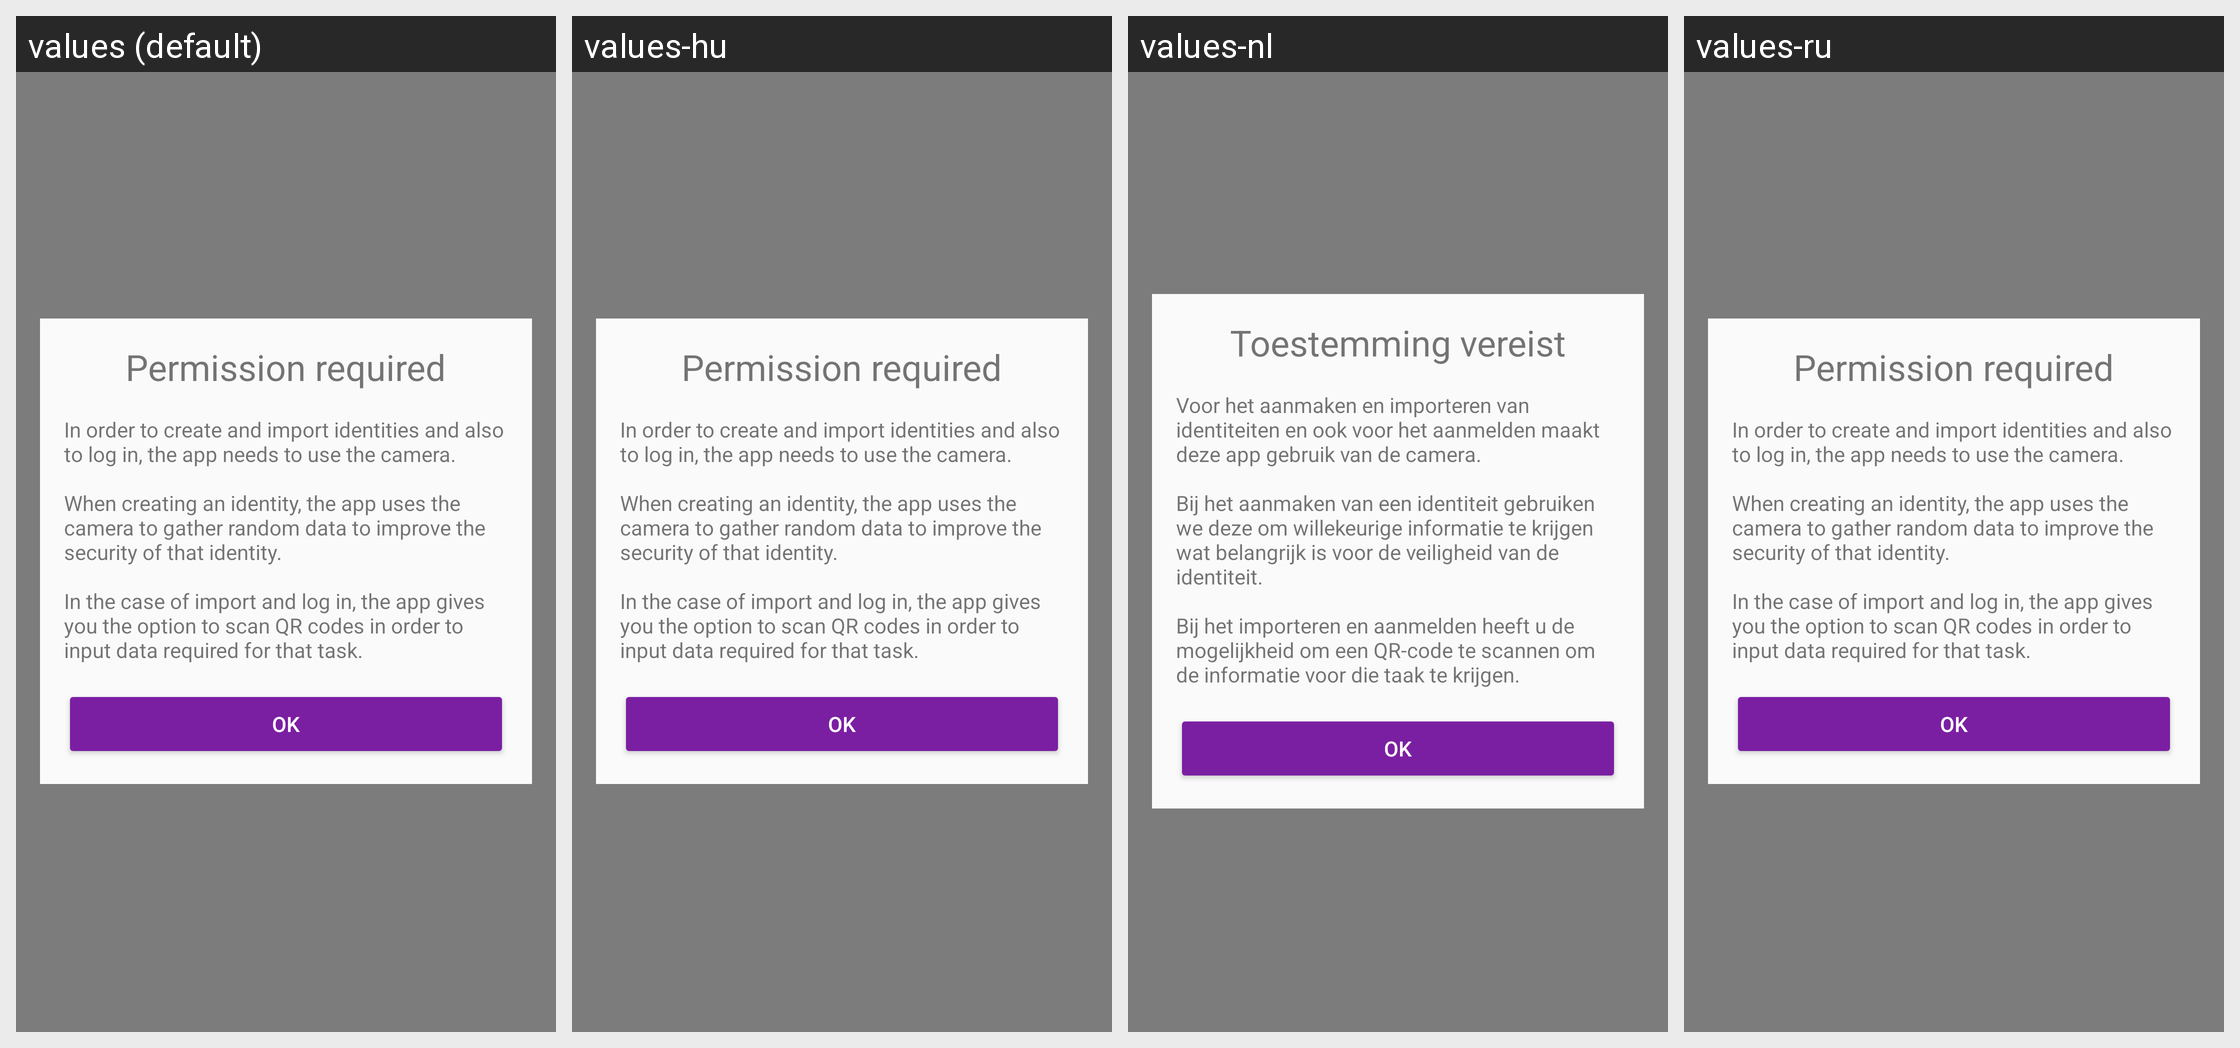

The Android screen above is rendered under several locales of the same app. Produce the string resources it draws, with the default and per-locale values.
Android screen res/layout/fragment_camera_permission.xml rendered under 4 locales, left to right: values (default), values-hu, values-nl, values-ru. Device: Nexus 5 (rendered at 1080×1920; each locale shown at half size, 540×960, under a caption strip naming it); theme AppTheme.
Other locales in the repository, not shown: values-ar, values-ca, values-cs, values-de, values-es, values-fi, values-fr, values-he, values-hi, values-id, values-it, values-ja, values-ko, values-no, values-pl, values-pt, values-sl, values-sv, values-zh.
Strings drawn on this screen, with the default value and each locale's value (text and hints the layout hard-codes, and strings that could not be matched under every locale, appear in the picture but are not listed):

camera_permission_request_title
  values: Permission required
  values-hu: Permission required
  values-nl: Toestemming vereist
  values-ru: Permission required

button_camera_permission_ok
  values: OK
  values-hu: OK
  values-nl: OK
  values-ru: OK

camera_permission_request_desc
  values: In order to create and import identities and also to log in, the app needs to use the camera.
      
      When creating an identity, the app uses the camera to gather random data to improve the security of that identity.
      
      In the case of import and log in, the app gives you the option to scan QR codes in order to input data required for that task.
  values-hu: In order to create and import identities and also to log in, the app needs to use the camera.
      
      When creating an identity, the app uses the camera to gather random data to improve the security of that identity.
      
      In the case of import and log in, the app gives you the option to scan QR codes in order to input data required for that task.
  values-nl: Voor het aanmaken en importeren van identiteiten en ook voor het aanmelden maakt deze app gebruik van de camera.
      
      Bij het aanmaken van een identiteit gebruiken we deze om willekeurige informatie te krijgen wat belangrijk is voor de veiligheid van de identiteit.
      
      Bij het importeren en aanmelden heeft u de mogelijkheid om een QR-code te scannen om de informatie voor die taak te krijgen.
  values-ru: In order to create and import identities and also to log in, the app needs to use the camera.
      
      When creating an identity, the app uses the camera to gather random data to improve the security of that identity.
      
      In the case of import and log in, the app gives you the option to scan QR codes in order to input data required for that task.
